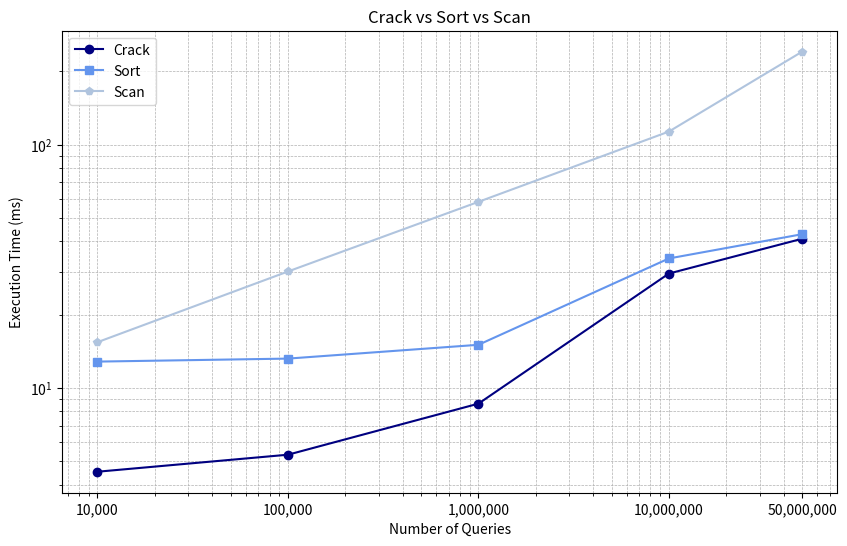

Write the Python code that produced this figure.
import matplotlib.pyplot as plt
import numpy as np

queries = [10000, 100000, 1000000, 10000000, 50000000]
crack_times = [4.52, 5.31, 8.61, 29.51, 41.01]  
sort_times = [12.82, 13.19, 15.03, 34.04, 42.82]
scan_times = [15.41, 30.09, 58.18, 113.17, 240.97]

crack_times = np.array(crack_times, dtype=np.float64)
sort_times = np.array(sort_times, dtype=np.float64)
scan_times = np.array(scan_times, dtype=np.float64)

plt.figure(figsize=(10, 6))

plt.plot(queries, crack_times, marker='o', linestyle='-', color='navy', label="Crack")
plt.plot(queries, sort_times, marker='s', linestyle='-', color='cornflowerblue', label="Sort")
plt.plot(queries, scan_times, marker='p', linestyle='-', color='lightsteelblue', label="Scan")

plt.xscale("log")
plt.xticks(queries, labels=[f"{q:,}" for q in queries])  

plt.yscale("log")  
plt.ylabel("Execution Time (ms)")
plt.xlabel("Number of Queries")

plt.title("Crack vs Sort vs Scan")
plt.legend()
plt.grid(True, which="both", linestyle="--", linewidth=0.5)

plt.show()

